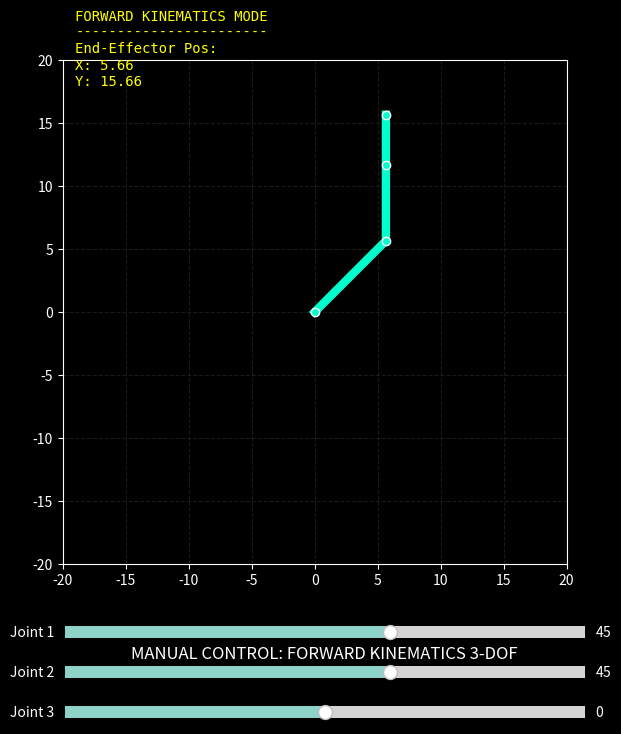

The script that saved this image:
import numpy as np
import matplotlib.pyplot as plt
from matplotlib.widgets import Slider

# ==========================================================
# 1. CLASS FORWARD KINEMATICS (MURNI)
# ==========================================================
class ForwardKinematics3DOF:
    def __init__(self, L1, L2, L3):
        self.L = [L1, L2, L3]

    def calculate(self, t1_deg, t2_deg, t3_deg):
        # Konversi derajat ke radian
        t1 = np.radians(t1_deg)
        t2 = np.radians(t2_deg)
        t3 = np.radians(t3_deg)
        
        # Titik 0: Base
        x = [0]
        y = [0]
        
        # Titik 1: Joint 1 (L1 * cos(t1))
        x.append(self.L[0] * np.cos(t1))
        y.append(self.L[0] * np.sin(t1))
        
        # Titik 2: Joint 2 (x1 + L2 * cos(t1+t2))
        x.append(x[1] + self.L[1] * np.cos(t1 + t2))
        y.append(y[1] + self.L[1] * np.sin(t1 + t2))
        
        # Titik 3: End-Effector (x2 + L3 * cos(t1+t2+t3))
        x.append(x[2] + self.L[2] * np.cos(t1 + t2 + t3))
        y.append(y[2] + self.L[2] * np.sin(t1 + t2 + t3))
        
        return x, y

# ==========================================================
# 2. SETUP VISUALISASI DENGAN KONTROL MANUAL
# ==========================================================
def run_fk_manual():
    robot = ForwardKinematics3DOF(8, 6, 4)
    
    plt.style.use('dark_background')
    fig, ax = plt.subplots(figsize=(8, 8))
    plt.subplots_adjust(bottom=0.25) # Ruang untuk slider
    
    ax.set_xlim(-20, 20); ax.set_ylim(-20, 20)
    ax.set_aspect('equal')
    ax.grid(color='#333333', linestyle='--', alpha=0.5)
    
    line, = ax.plot([], [], 'o-', lw=6, color='#00FFCC', mec='white', mew=1)
    txt_info = ax.text(-19, 18, '', color='yellow', family='monospace')

    # Tambahkan Slider untuk kontrol sudut manual
    ax_t1 = plt.axes([0.2, 0.15, 0.65, 0.03])
    ax_t2 = plt.axes([0.2, 0.10, 0.65, 0.03])
    ax_t3 = plt.axes([0.2, 0.05, 0.65, 0.03])

    s_t1 = Slider(ax_t1, 'Joint 1', -180.0, 180.0, valinit=45)
    s_t2 = Slider(ax_t2, 'Joint 2', -180.0, 180.0, valinit=45)
    s_t3 = Slider(ax_t3, 'Joint 3', -180.0, 180.0, valinit=0)

    def update(val):
        t1, t2, t3 = s_t1.val, s_t2.val, s_t3.val
        xs, ys = robot.calculate(t1, t2, t3)
        line.set_data(xs, ys)
        
        txt_info.set_text(
            f"FORWARD KINEMATICS MODE\n"
            f"-----------------------\n"
            f"End-Effector Pos:\n"
            f"X: {xs[-1]:.2f}\n"
            f"Y: {ys[-1]:.2f}"
        )
        fig.canvas.draw_idle()

    s_t1.on_changed(update)
    s_t2.on_changed(update)
    s_t3.on_changed(update)

    update(0) # Inisialisasi tampilan pertama
    plt.title("MANUAL CONTROL: FORWARD KINEMATICS 3-DOF", pad=30)
    plt.show()

if __name__ == "__main__":
    run_fk_manual()
